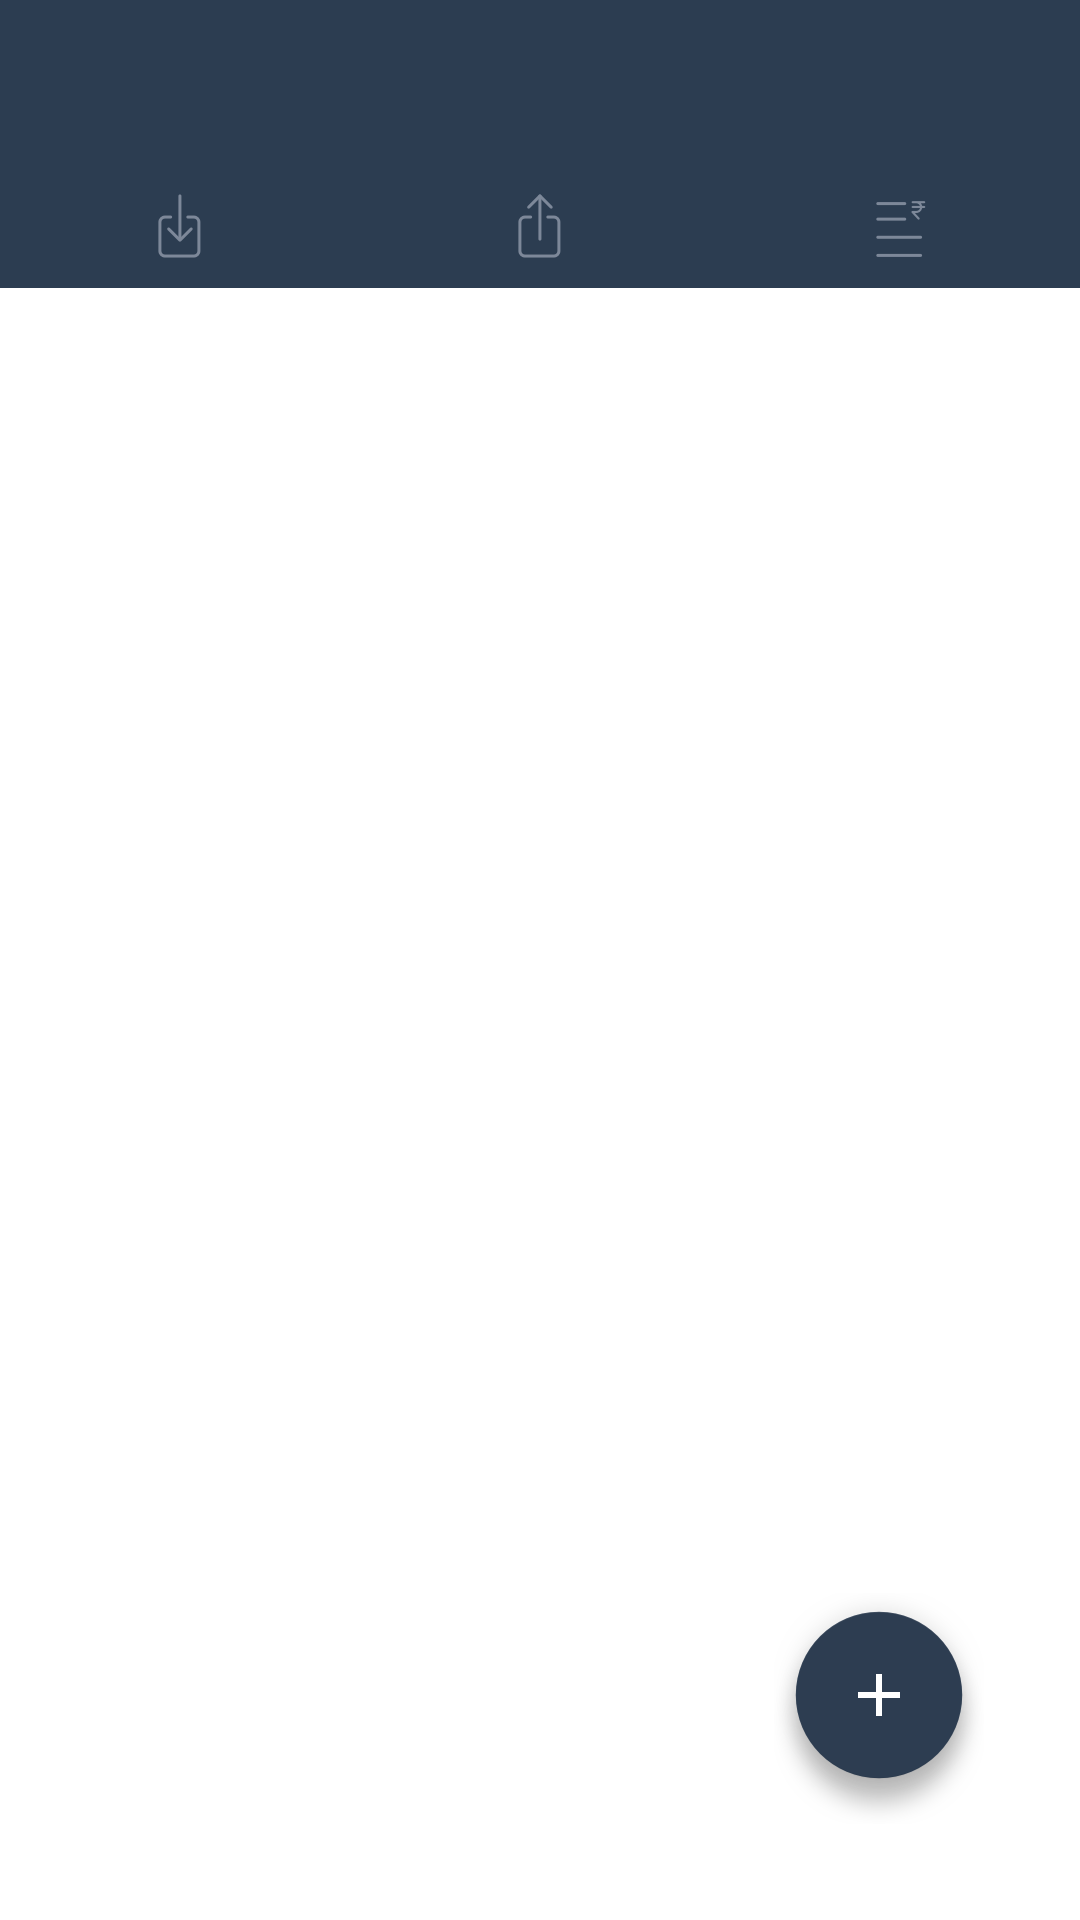

The Android layout XML behind this screen, and the referenced resources:
<!-- AndroidManifest.xml: application theme AppTheme -->
<!-- res/layout/activity_main.xml -->
<android.support.v4.widget.DrawerLayout
    android:id="@+id/drawer_layout"
    xmlns:android="http://schemas.android.com/apk/res/android"
    xmlns:app="http://schemas.android.com/apk/res-auto"
    xmlns:tools="http://schemas.android.com/tools"
    android:layout_width="match_parent"
    android:layout_height="match_parent"
    android:fitsSystemWindows="true"
    tools:context=".MainActivity">

    <LinearLayout
        android:id="@+id/content"
        android:layout_width="match_parent"
        android:layout_height="match_parent"
        android:orientation="vertical">
        <include layout="@layout/includes_toolbar"/>



        <LinearLayout
            android:id="@+id/tabBar"
            android:layout_width="match_parent"
            android:layout_height="40dp"
            android:background="@color/toolbar_background">

            <RelativeLayout
                android:id="@+id/inflowHolder"
                android:layout_width="0dp"
                android:layout_height="match_parent"
                android:layout_weight="1">
                <ImageView
                    android:id="@+id/inflowicon"
                    android:layout_width="wrap_content"
                    android:layout_height="wrap_content"
                    android:layout_centerHorizontal="true"
                    android:layout_centerVertical="true"
                    android:src="@drawable/recievable_tab_selector"
                    android:duplicateParentState="true"/>

                <View
                    android:id="@+id/inflowindicator"
                    android:layout_width="match_parent"
                    android:layout_height="1dp"
                    android:layout_alignParentBottom="true"
                    android:layout_marginBottom="1dp"
                    android:duplicateParentState="true"
                    android:background="@drawable/tab_indicator"/>

            </RelativeLayout>

            <RelativeLayout
                android:layout_width="0dp"
                android:layout_height="match_parent"
                android:id="@+id/outflowHolder"
                android:layout_weight="1">
                <ImageView
                    android:id="@+id/outflowicon"
                    android:layout_width="wrap_content"
                    android:layout_height="wrap_content"
                    android:layout_centerHorizontal="true"
                    android:layout_centerVertical="true"
                    android:src="@drawable/payable_tab_selector"
                    android:duplicateParentState="true"/>

                <View
                    android:id="@+id/outflowindicator"
                    android:layout_width="match_parent"
                    android:layout_height="1dp"
                    android:layout_alignParentBottom="true"
                    android:layout_marginBottom="1dp"
                    android:duplicateParentState="true"
                    android:background="@drawable/tab_indicator"/>

            </RelativeLayout>

            <RelativeLayout
                android:layout_width="0dp"
                android:layout_height="match_parent"
                android:id="@+id/loanHolder"
                android:layout_weight="1">
                <ImageView
                    android:id="@+id/loanicon"
                    android:layout_width="wrap_content"
                    android:layout_height="wrap_content"
                    android:layout_centerHorizontal="true"
                    android:layout_centerVertical="true"
                    android:src="@drawable/loan_tab_selector"
                    android:duplicateParentState="true"/>

                <View
                    android:id="@+id/loanindicator"
                    android:layout_width="match_parent"
                    android:layout_height="1dp"
                    android:layout_alignParentBottom="true"
                    android:layout_marginBottom="1dp"
                    android:duplicateParentState="true"
                    android:background="@drawable/tab_indicator"/>

            </RelativeLayout>
        </LinearLayout>
        <FrameLayout
            android:id="@+id/contentContainer"
            android:layout_width="match_parent"
            android:layout_height="match_parent"
            android:background="@drawable/abc_cab_background_top_material">

            <TextView
                android:id="@+id/msg_add"
                android:layout_width="wrap_content"
                android:layout_height="wrap_content"
                android:layout_gravity="center"
                android:gravity="center"
                android:text="@string/msg_add_transaction_in"
                android:visibility="gone"/>
            <ListView
                android:id="@+id/transactionList"
                android:layout_width="match_parent"
                android:layout_height="match_parent"
                android:listSelector="@drawable/list_selector">
            </ListView>
            <ImageView
                android:id="@+id/createTransaction"
                android:layout_width="wrap_content"
                android:layout_height="wrap_content"
                android:layout_gravity="bottom|right"
                android:background="@drawable/add_button"
                android:layout_marginBottom="32dp"
                android:layout_marginRight="32dp"
                />

        </FrameLayout>

    </LinearLayout>

    <android.support.design.widget.NavigationView
        android:id="@+id/navigation_view"
        android:layout_width="wrap_content"
        android:layout_height="match_parent"
        android:layout_gravity="start"
        app:headerLayout="@layout/drawer_header"
        app:menu="@menu/drawer"/>

</android.support.v4.widget.DrawerLayout>
<!-- res/layout/includes_toolbar.xml (included above) -->
<?xml version="1.0" encoding="utf-8"?>
<android.support.v7.widget.Toolbar
    xmlns:android="http://schemas.android.com/apk/res/android"
    xmlns:app="http://schemas.android.com/apk/res-auto"
    android:id="@+id/toolbar"
    android:layout_height="wrap_content"
    android:layout_width="match_parent"
    android:background="@color/toolbar_background"
    app:theme="@style/ThemeOverlay.AppCompat.Dark.ActionBar"
    app:popupTheme="@style/ThemeOverlay.AppCompat.Light"
    android:fitsSystemWindows="true"/>
<!-- res/layout/drawer_header.xml (included above) -->
<?xml version="1.0" encoding="utf-8"?>
<RelativeLayout xmlns:android="http://schemas.android.com/apk/res/android"
    xmlns:tools="http://schemas.android.com/tools"
    android:layout_width="match_parent"
    android:layout_height="172dp"
    android:background="@drawable/buildings_image"
    android:orientation="vertical"
    android:paddingTop="@dimen/status_bar_height"
    android:theme="@style/ThemeOverlay.AppCompat.Dark">


    <ImageView

        android:id="@+id/logo"
        android:layout_width="wrap_content"
        android:layout_height="wrap_content"
        android:layout_marginTop="35dp"
        android:layout_marginLeft="20dp"
        android:scaleType="fitXY"
        android:src="@drawable/logo" />

    <TextView
        android:id="@+id/cashflowsimplified"
        android:layout_width="wrap_content"
        android:layout_height="wrap_content"
        android:layout_below="@id/logo"
        android:layout_marginLeft="20dp"
        android:layout_marginTop="10dp"
        android:letterSpacing=".2"
        android:text="CASHFLOW  SIMPLIFIED"
        android:textColor="#FFFFFF"
        android:textSize="11sp"
        android:fontFamily="sans-serif-light"/>

    <TextView
        android:id="@+id/companyName"
        android:layout_width="wrap_content"
        android:layout_height="wrap_content"
        android:layout_below="@id/cashflowsimplified"
        android:layout_marginLeft="20dp"
        android:layout_marginTop="10dp"
        android:text="Company Name"
        android:textColor="#FFFFFF"
        android:textSize="14sp"
        android:letterSpacing=".1"
        android:fontFamily="sans-serif"/>


</RelativeLayout>
<!-- resources referenced by this layout -->
<resources>
  <color name="toolbar_background">#2C3D51</color>
  <dimen name="status_bar_height">25dp</dimen>
  <!-- drawable add_button: png bitmap (drawable-hdpi, 6227 bytes) -->
  <!-- drawable buildings_image: png bitmap (drawable-hdpi, 66843 bytes) -->
  <!-- drawable loan_tab_selector (drawable) -->
  <?xml version="1.0" encoding="utf-8"?>
  <selector xmlns:android="http://schemas.android.com/apk/res/android">
      <item android:drawable="@drawable/loans_icon" android:state_pressed="true"/>
      <item android:drawable="@drawable/loans_icon" android:state_selected="true"/>
      <item android:drawable="@drawable/loans_icon_white"/>
  </selector>
  <!-- drawable logo: png bitmap (drawable-hdpi, 3805 bytes) -->
  <!-- drawable payable_tab_selector (drawable) -->
  <?xml version="1.0" encoding="utf-8"?>
  <selector xmlns:android="http://schemas.android.com/apk/res/android">
      <item android:drawable="@drawable/payables_icon" android:state_pressed="true"/>
      <item android:drawable="@drawable/payables_icon" android:state_selected="true"/>
      <item android:drawable="@drawable/payables_icon_menu"/>
  </selector>
  <!-- drawable recievable_tab_selector (drawable) -->
  <?xml version="1.0" encoding="utf-8"?>
  <selector xmlns:android="http://schemas.android.com/apk/res/android">
      <item android:drawable="@drawable/rec_icon" android:state_pressed="true"/>
      <item android:drawable="@drawable/rec_icon" android:state_selected="true"/>
      <item android:drawable="@drawable/rec_icon_menu"/>
  </selector>
  <!-- drawable tab_indicator (drawable) -->
  <?xml version="1.0" encoding="utf-8"?>
  <selector xmlns:android="http://schemas.android.com/apk/res/android">
      <item android:drawable="@color/accent_translucent" android:state_pressed="true"/>
      <item android:drawable="@color/accent_translucent" android:state_selected="true"/>
      <item android:drawable="@color/toolbar_background"/>
  </selector>
  <string name="msg_add_transaction_in">Press + to add \nReceivable Transaction</string>
  <style name="AppTheme" parent="BaseTheme">
          
      </style>
  <!-- drawable loans_icon: png bitmap (drawable-hdpi, 682 bytes) -->
  <!-- drawable loans_icon_white: png bitmap (drawable-hdpi, 489 bytes) -->
  <!-- drawable payables_icon: png bitmap (drawable-hdpi, 515 bytes) -->
  <!-- drawable payables_icon_menu: png bitmap (drawable-hdpi, 760 bytes) -->
  <!-- drawable rec_icon: png bitmap (drawable-hdpi, 645 bytes) -->
  <!-- drawable rec_icon_menu: png bitmap (drawable-hdpi, 728 bytes) -->
  <color name="accent_translucent">#36CCEF</color>
  <style name="BaseTheme" parent="Theme.AppCompat.Light.NoActionBar">
          <item name="colorPrimary">@color/primary</item> 
          <item name="colorPrimaryDark">@color/primary_dark</item> 
          <item name="colorControlHighlight">@color/accent_translucent</item> 
          <item name="android:colorControlHighlight">@color/accent_translucent</item> 
          <item name="colorAccent">@color/accent</item>
          <item name="selectableItemBackground">@drawable/selectable_item_background</item>
          <item name="android:selectableItemBackground">@drawable/selectable_item_background</item>
          <item name="android:windowSharedElementEnterTransition">@android:transition/move</item>
          <item name="android:windowSharedElementExitTransition">@android:transition/move</item>
          <item name="android:windowSharedElementsUseOverlay">false</item>
      </style>
  <color name="primary">#2C3D51</color>
  <color name="primary_dark">#2C3D51</color>
  <color name="accent">#6f0CB6E7</color>
</resources>
